Run: headless pygame with SDL's dummy video driver; simulated clock (each Clock.tick advances the game by its frame time, no real sleeping); random seed 0; keys injected as events and as key.get_pressed() state; no mouse input.
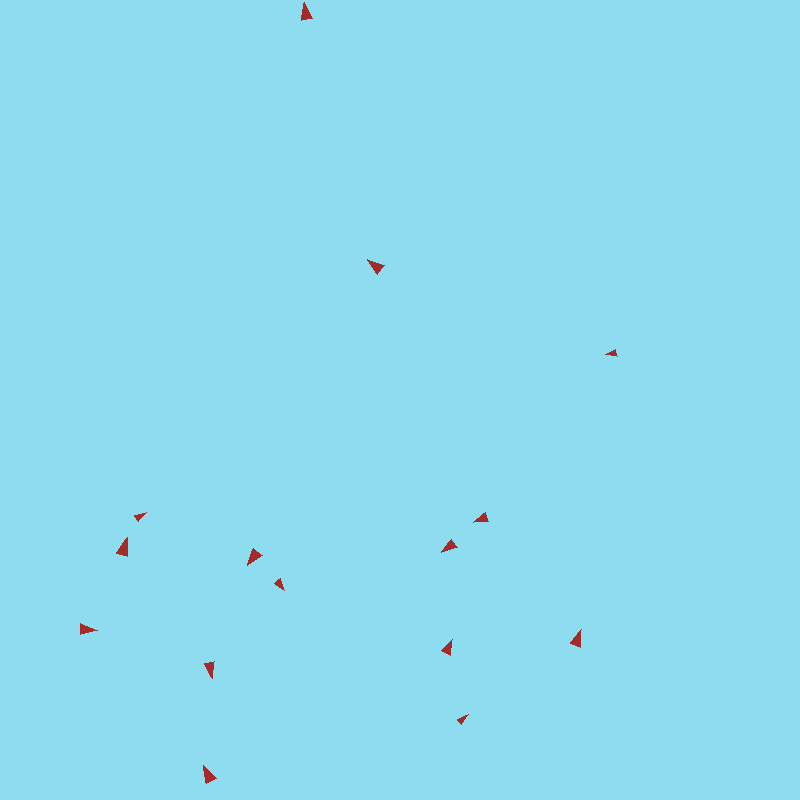
Frame 1 of 4 · flips 1–60 · no input
Frame 2 of 4 · flips 61–180 · tapped SPACE, RETURN · held RIGHT (→), D · screen unchanged from frame 1, image omitted
Frame 3 of 4 · flips 181–300 · held DOWN (↓), S · screen unchanged from frame 2, image omitted
Frame 4 of 4 · flips 301–420 · held LEFT (←), A, UP (↑), W · screen unchanged from frame 3, image omitted

The pygame program that drew these frames:

"""https://dl.acm.org/doi/pdf/10.1145/37401.37406"""

import pygame
import random
import math

FPS = 60
SCREEN_SIZE = 800
BOID_SIZE = 8
BOID_COLOR = "brown"
BOID_SPEED = 1.5

# pygame setup
pygame.init()
pygame.display.set_caption("Boids")
screen = pygame.display.set_mode((SCREEN_SIZE, SCREEN_SIZE))
clock = pygame.time.Clock()
running = True
paused = False
next_step = False
dt = 0


class Boid:
    def __init__(self, x: int, y: int) -> None:
        self.x = x
        self.y = y
        self.direction = random.uniform(0, 2 * math.pi)
        self.speed = BOID_SPEED
        self.size = BOID_SIZE + random.uniform(-BOID_SIZE / 4, BOID_SIZE / 4)

    def update(self) -> None:
        if self.x < 0 or self.x > SCREEN_SIZE:
            self.direction = math.pi - self.direction
        if self.y < 0 or self.y > SCREEN_SIZE:
            self.direction = -self.direction

        self.x += math.cos(self.direction) * self.speed
        self.y += math.sin(self.direction) * self.speed

    def draw(self, surface: pygame.Surface) -> None:
        front_point = (
            self.x + self.size * math.cos(self.direction),
            self.y + self.size * math.sin(self.direction),
        )
        left_point = (
            self.x + self.size * math.cos(self.direction + 0.8 * math.pi),
            self.y + self.size * math.sin(self.direction + 0.8 * math.pi),
        )
        right_point = (
            self.x + self.size * math.cos(self.direction - 0.8 * math.pi),
            self.y + self.size * math.sin(self.direction - 0.8 * math.pi),
        )
        pygame.draw.polygon(surface, BOID_COLOR, [front_point, left_point, right_point])


class Flock:
    def __init__(self, n: int = 15) -> None:
        self.boids = [
            Boid(random.randint(0, SCREEN_SIZE), random.randint(0, SCREEN_SIZE))
            for _ in range(n)
        ]


flock = Flock()
while running:
    for event in pygame.event.get():
        if event.type == pygame.QUIT:
            running = False
        if event.type == pygame.KEYDOWN:
            if event.key == pygame.K_SPACE:
                paused = not paused
            if event.key == pygame.K_r:
                flock = Flock()

    screen.fill(pygame.Color(142, 220, 240))
    for boid in flock.boids:
        if not paused:
            boid.update()
        boid.draw(screen)
    pygame.display.flip()

    dt = clock.tick(FPS) / 1000

pygame.quit()
